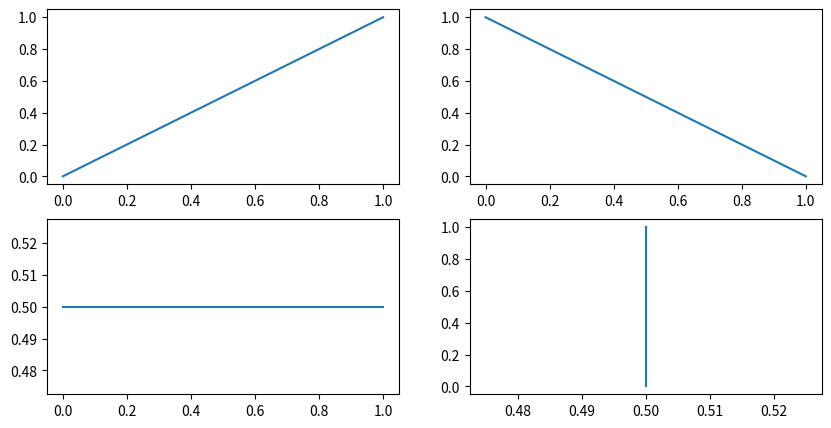
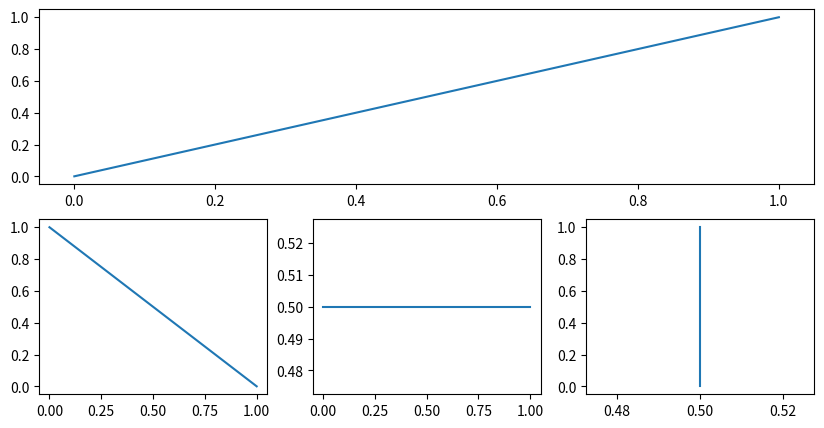

The matplotlib source for these figures, in order:
import matplotlib.pyplot as plt


plt.figure(num=1,figsize=(10,5)) # create a new figure with specified size
plt.subplot(2,2,1) # create a subplot in a 2x2 grid, and this is the first subplot
plt.plot([0,1],[0,1]) # plot a line from (0,0) to (1,1)
plt.subplot(2,2,2) # create a subplot in a 2x2 grid, and this is the second subplot
plt.plot([0,1],[1,0]) # plot a line from (0,1) to (1,0)
plt.subplot(2,2,3) # create a subplot in a 2x2 grid, and this is the third subplot
plt.plot([0,1],[0.5,0.5]) # plot a horizontal line at y=0.5
plt.subplot(2,2,4) # create a subplot in a 2x2 grid, and this is the fourth subplot
plt.plot([0.5,0.5],[0,1]) # plot a vertical line at x=0.5

plt.figure(num=2,figsize=(10,5)) # create another figure with specified size
plt.subplot(211) # create a subplot in a 2x1 grid, and this is the first subplot
plt.plot([0,1],[0,1]) # plot a line from (0,0) to (1,1)
plt.subplot(234) # create a subplot in a 2x3 grid, and this is the fourth subplot (second row, first column)
plt.plot([0,1],[1,0]) # plot a line from (0,1) to (1,0)
plt.subplot(235) # create a subplot in a 2x3 grid, and this is the fifth subplot (second row, second column)
plt.plot([0,1],[0.5,0.5]) # plot a horizontal line at y=0.5
plt.subplot(236) # create a subplot in a 2x3 grid, and this is the sixth subplot (second row, third column)
plt.plot([0.5,0.5],[0,1]) # plot a vertical line at x=0.5
# in this way, the first subplot (211) occupies the entire first row, while the second row is divided into three subplots (234, 235, 236). 

plt.show()